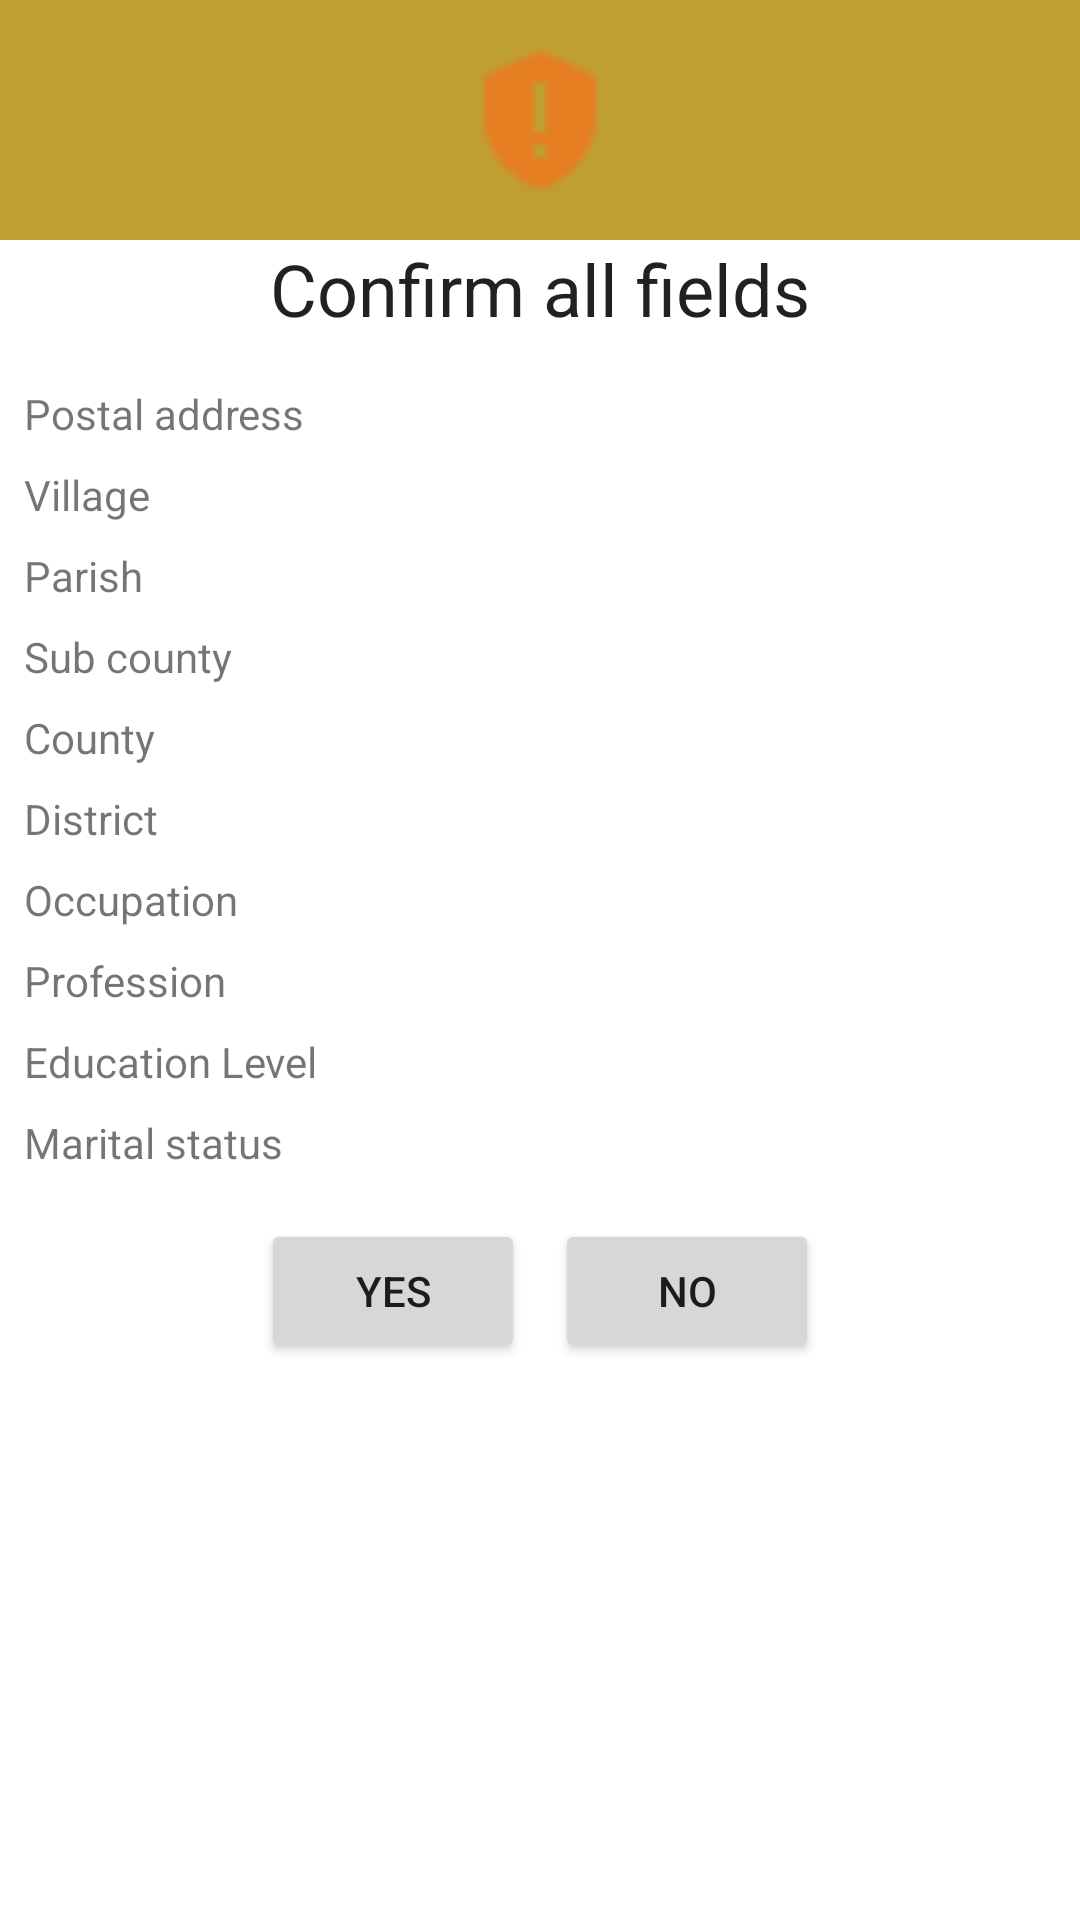

Here is an Android app screen rendered from its layout file. Give the layout XML and the strings, colors and styles it references.
<!-- AndroidManifest.xml: application theme AppMaterialTheme -->
<!-- res/layout/popup_applicant_address.xml -->
<?xml version="1.0" encoding="utf-8"?>
<androidx.coordinatorlayout.widget.CoordinatorLayout xmlns:android="http://schemas.android.com/apk/res/android"
    android:layout_width="match_parent"
    android:layout_height="match_parent">

    <LinearLayout
        android:layout_width="match_parent"
        android:layout_height="wrap_content"
        android:orientation="vertical">

        <RelativeLayout
            android:layout_width="match_parent"
            android:layout_height="80dp"
            android:background="@color/colorPrimary">

            <ImageView
                android:layout_width="50dp"
                android:layout_height="50dp"
                android:layout_centerInParent="true"
                android:background="@drawable/warning_icon_24" />

        </RelativeLayout>

        <TextView
            android:layout_width="match_parent"
            android:layout_height="wrap_content"
            android:text="Confirm all fields"
            android:textAlignment="center"
            android:textAppearance="@style/TextAppearance.AppCompat.Headline" />

        <androidx.core.widget.NestedScrollView
            android:layout_width="match_parent"
            android:layout_height="wrap_content">

            <LinearLayout
                android:layout_width="match_parent"
                android:layout_height="wrap_content"
                android:orientation="vertical"
                android:padding="8dp">

                <LinearLayout
                    android:layout_width="wrap_content"
                    android:layout_height="wrap_content"
                    android:layout_marginTop="8dp"
                    android:layout_marginBottom="8dp"
                    android:orientation="horizontal">

                    <TextView
                        android:layout_width="100dp"
                        android:layout_height="wrap_content"
                        android:layout_marginEnd="8dp"
                        android:text="Postal address" />

                    <TextView
                        android:id="@+id/popup_postal_address"
                        android:layout_width="wrap_content"
                        android:layout_height="wrap_content" />
                </LinearLayout>

                <LinearLayout
                    android:layout_width="wrap_content"
                    android:layout_height="wrap_content"
                    android:layout_marginBottom="8dp"
                    android:orientation="horizontal">

                    <TextView
                        android:layout_width="100dp"
                        android:layout_height="wrap_content"
                        android:layout_marginEnd="8dp"
                        android:text="Village" />

                    <TextView
                        android:id="@+id/popup_village"
                        android:layout_width="wrap_content"
                        android:layout_height="wrap_content" />
                </LinearLayout>

                <LinearLayout
                    android:layout_width="wrap_content"
                    android:layout_height="wrap_content"
                    android:layout_marginBottom="8dp"
                    android:orientation="horizontal">

                    <TextView
                        android:layout_width="100dp"
                        android:layout_height="wrap_content"
                        android:layout_marginEnd="8dp"
                        android:text="Parish" />

                    <TextView
                        android:id="@+id/popup_parish"
                        android:layout_width="wrap_content"
                        android:layout_height="wrap_content" />
                </LinearLayout>

                <LinearLayout
                    android:layout_width="wrap_content"
                    android:layout_height="wrap_content"
                    android:layout_marginBottom="8dp"
                    android:orientation="horizontal">

                    <TextView
                        android:layout_width="100dp"
                        android:layout_height="wrap_content"
                        android:layout_marginEnd="8dp"
                        android:text="Sub county" />

                    <TextView
                        android:id="@+id/popup_sub_county"
                        android:layout_width="wrap_content"
                        android:layout_height="wrap_content" />
                </LinearLayout>

                <LinearLayout
                    android:layout_width="wrap_content"
                    android:layout_height="wrap_content"
                    android:layout_marginBottom="8dp"
                    android:orientation="horizontal">

                    <TextView
                        android:layout_width="100dp"
                        android:layout_height="wrap_content"
                        android:layout_marginEnd="8dp"
                        android:text="County" />

                    <TextView
                        android:id="@+id/popup_county"
                        android:layout_width="wrap_content"
                        android:layout_height="wrap_content" />
                </LinearLayout>

                <LinearLayout
                    android:layout_width="wrap_content"
                    android:layout_height="wrap_content"
                    android:layout_marginBottom="8dp"
                    android:orientation="horizontal">

                    <TextView
                        android:layout_width="100dp"
                        android:layout_height="wrap_content"
                        android:layout_marginEnd="8dp"
                        android:text="District" />

                    <TextView
                        android:id="@+id/popup_district"
                        android:layout_width="wrap_content"
                        android:layout_height="wrap_content" />
                </LinearLayout>

                <LinearLayout
                    android:layout_width="wrap_content"
                    android:layout_height="wrap_content"
                    android:layout_marginBottom="8dp"
                    android:orientation="horizontal">

                    <TextView
                        android:layout_width="100dp"
                        android:layout_height="wrap_content"
                        android:layout_marginEnd="8dp"
                        android:text="Occupation" />

                    <TextView
                        android:id="@+id/popup_occupation"
                        android:layout_width="wrap_content"
                        android:layout_height="wrap_content" />
                </LinearLayout>

                <LinearLayout
                    android:layout_width="wrap_content"
                    android:layout_height="wrap_content"
                    android:layout_marginBottom="8dp"
                    android:orientation="horizontal">

                    <TextView
                        android:layout_width="100dp"
                        android:layout_height="wrap_content"
                        android:layout_marginEnd="8dp"
                        android:text="Profession" />

                    <TextView
                        android:id="@+id/popup_profession"
                        android:layout_width="wrap_content"
                        android:layout_height="wrap_content" />
                </LinearLayout>

                <LinearLayout
                    android:layout_width="wrap_content"
                    android:layout_height="wrap_content"
                    android:layout_marginBottom="8dp"
                    android:orientation="horizontal">

                    <TextView
                        android:layout_width="100dp"
                        android:layout_height="wrap_content"
                        android:layout_marginEnd="8dp"
                        android:text="Education Level" />

                    <TextView
                        android:id="@+id/popup_education_level"
                        android:layout_width="wrap_content"
                        android:layout_height="wrap_content" />
                </LinearLayout>

                <LinearLayout
                    android:layout_width="wrap_content"
                    android:layout_height="wrap_content"
                    android:layout_marginBottom="8dp"
                    android:orientation="horizontal">

                    <TextView
                        android:layout_width="100dp"
                        android:layout_height="wrap_content"
                        android:layout_marginEnd="8dp"
                        android:text="Marital status" />

                    <TextView
                        android:id="@+id/popup_marital_status"
                        android:layout_width="wrap_content"
                        android:layout_height="wrap_content" />
                </LinearLayout>

                <LinearLayout
                    android:layout_width="match_parent"
                    android:layout_height="wrap_content"
                    android:layout_marginBottom="10dp"
                    android:gravity="center"
                    android:orientation="horizontal"
                    android:padding="8dp">

                    <Button
                        android:id="@+id/confirm_button"
                        android:layout_width="wrap_content"
                        android:layout_height="wrap_content"
                        android:layout_marginEnd="10dp"
                        android:text="YES" />

                    <Button
                        android:id="@+id/cancel_button"
                        android:layout_width="wrap_content"
                        android:layout_height="wrap_content"
                        android:text="NO" />
                </LinearLayout>

            </LinearLayout>
        </androidx.core.widget.NestedScrollView>

    </LinearLayout>

</androidx.coordinatorlayout.widget.CoordinatorLayout>
<!-- resources referenced by this layout -->
<resources>
  <color name="colorPrimary">#bf9e32</color>
  <!-- drawable warning_icon_24: png bitmap (drawable, 429 bytes) -->
  <style name="AppMaterialTheme" parent="Theme.MaterialComponents.Light.NoActionBar">
          <item name="colorPrimary">@color/colorPrimary</item>
          <item name="colorPrimaryDark">@color/colorPrimaryDark</item>
          <item name="colorAccent">@color/colorAccent</item>
          <item name="textInputStyle">@style/MaterialTextInputStyle</item>
      </style>
  <color name="colorPrimaryDark">#aa8c2c</color>
  <color name="colorAccent">#7cb9ef</color>
  <style name="MaterialTextInputStyle" parent="Widget.MaterialComponents.TextInputLayout.OutlinedBox" />
</resources>
